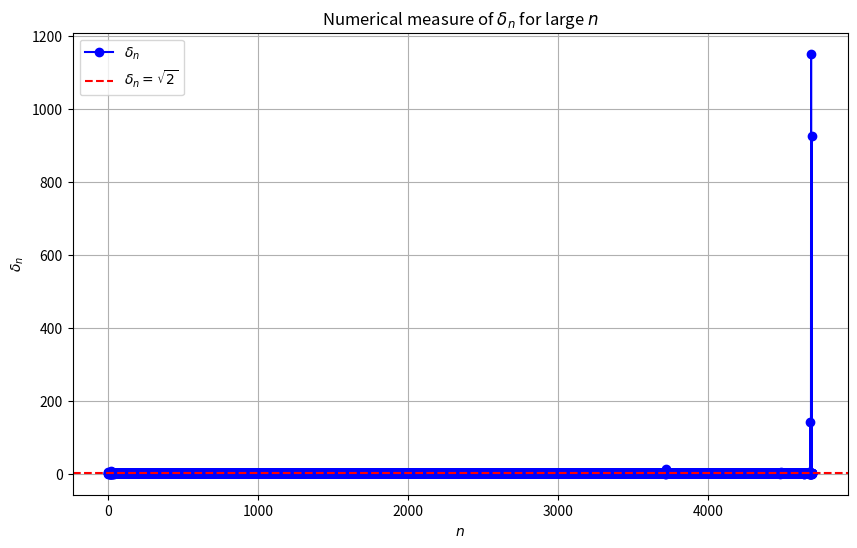

The matplotlib source for this figure:
import numpy as np
import matplotlib.pyplot as plt

def logistic_map(x, r):
    return r * x * (1 - x)

def find_period_doubling_bifurcations(r_start, r_end, num_r, iterations, last):
    r_values = np.linspace(r_start, r_end, num_r)
    bifurcation_points = []
    
    for r in r_values:
        x = np.random.rand()
        trajectory = []
        
        for _ in range(iterations):
            x = logistic_map(x, r)
        
        for _ in range(last):
            x = logistic_map(x, r)
            trajectory.append(x)
        
        trajectory = np.array(trajectory)
        unique_points = np.unique(np.round(trajectory, decimals=5))
        
        if len(unique_points) in [2**n for n in range(1, 10)]:
            bifurcation_points.append(r)
    
    return bifurcation_points

def calculate_delta_n(bifurcation_points):
    deltas = []
    for i in range(1, len(bifurcation_points) - 1):
        delta = (bifurcation_points[i] - bifurcation_points[i - 1]) / (bifurcation_points[i + 1] - bifurcation_points[i])
        deltas.append(delta)
    return deltas

# Find bifurcation points
bifurcation_points = find_period_doubling_bifurcations(2.8, 4.0, 10000, 1000, 100)

# Calculate delta_n values
delta_n_values = calculate_delta_n(bifurcation_points)

# Plot the results
n_values = np.arange(1, len(delta_n_values) + 1)

plt.figure(figsize=(10, 6))
plt.plot(n_values, delta_n_values, 'o-', label=r'$\delta_n$', color='blue')
plt.axhline(y=np.sqrt(2), color='red', linestyle='--', label=r'$\delta_n = \sqrt{2}$')

plt.xlabel(r'$n$')
plt.ylabel(r'$\delta_n$')
plt.title(r'Numerical measure of $\delta_n$ for large $n$')
plt.legend()
plt.grid(True)
plt.show()
